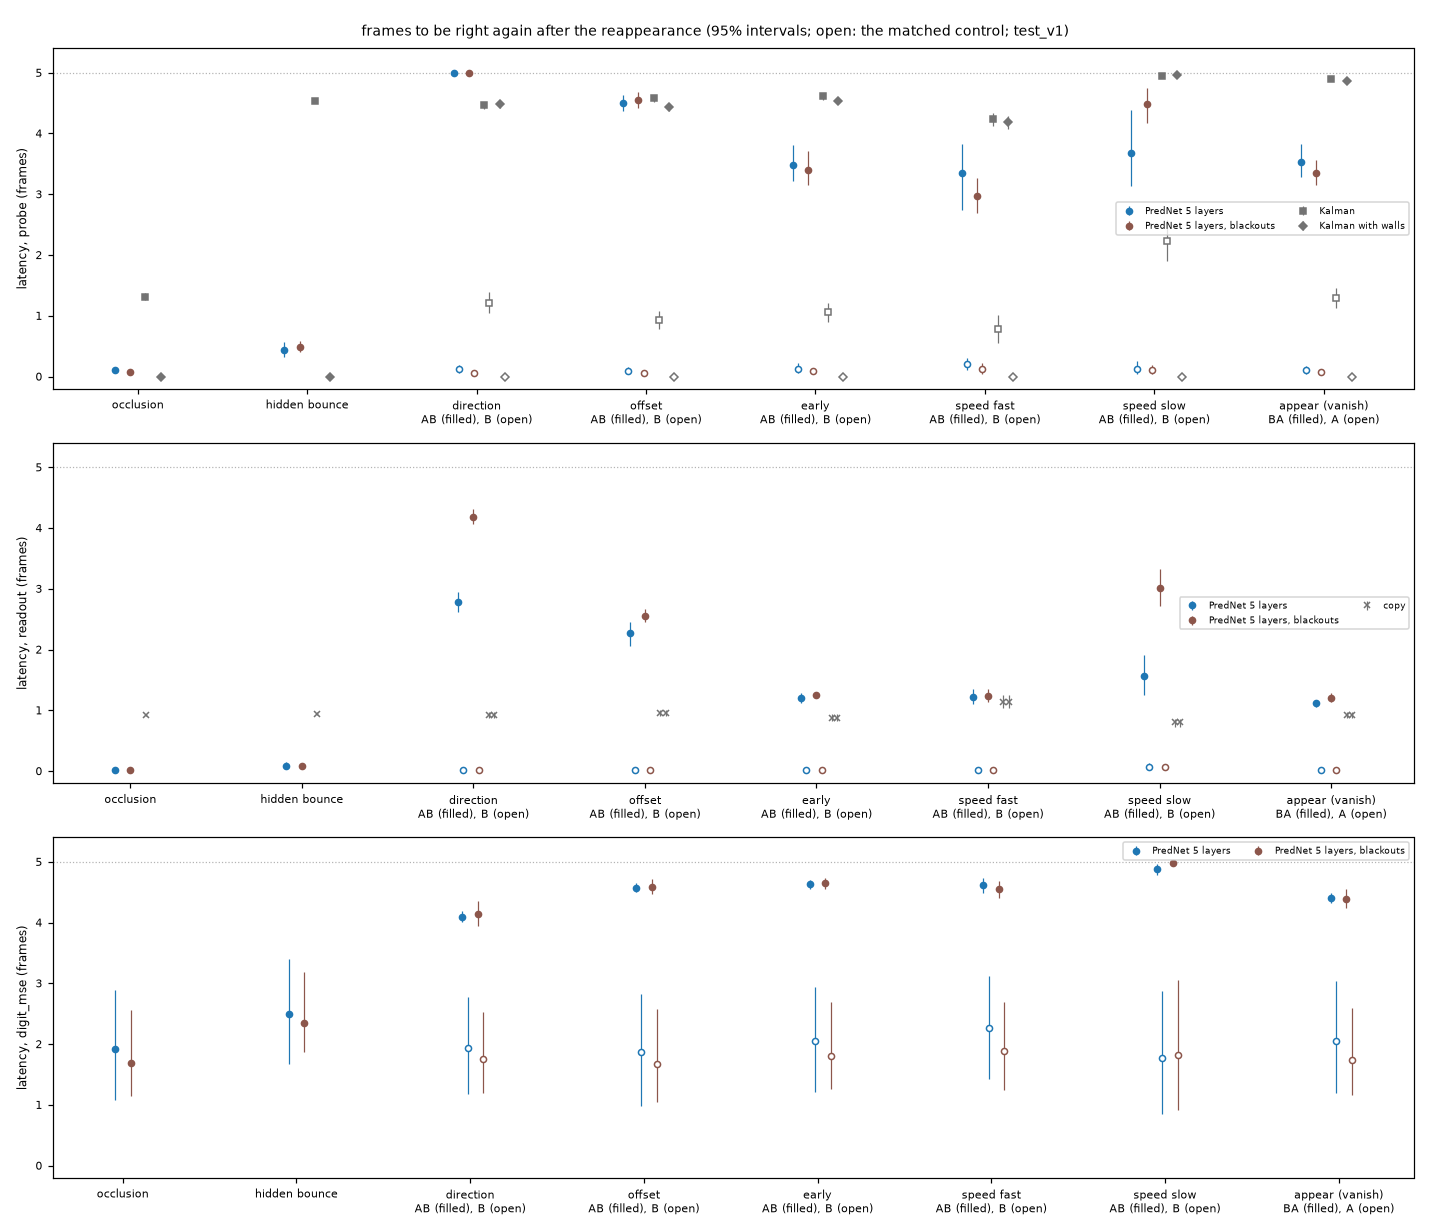

Values plotted in this chart, from the file beside it:
event, role, scope, readout, who, kind, sequences, found, censored, short, latency_mean, latency_se, latency_low, latency_high, latency_n, error_mean, error_se, error_low, error_high, error_n
occlusion, none, all, probe, PredNet 5 layers, model, 5600, 0.9879, 0.004881, 0.007202, 0.1075, 0.02723, 0.06324, 0.1637, 5589, 1.328, 0.0636, 1.186, 1.44, 5600
occlusion, none, all, probe, PredNet 5 layers, blackouts, model, 5600, 0.9894, 0.004702, 0.005893, 0.07933, 0.007584, 0.06489, 0.09413, 5589, 1.257, 0.01689, 1.224, 1.288, 5600
occlusion, none, all, probe, Kalman, reference, 5600, 0.7802, 0.218, 0.001786, 1.314, 0.02806, 1.26, 1.368, 5590, 6.424, 0.1765, 6.07, 6.755, 5600
occlusion, none, all, probe, Kalman with walls, reference, 5600, 1.0, 0.0, 0.0, 0.0, 0.0, 0.0, 0.0, 5600, 0.0001246, 2.2404018734074822e-05, 8.290506242514357e-05, 0.000171, 5600
occlusion, none, all, readout, PredNet 5 layers, model, 5600, 1.0, 0.0, 0.0, 0.02577, 0.006496, 0.01619, 0.03893, 5600, 0.2828, 0.03676, 0.2082, 0.3598, 5600
occlusion, none, all, readout, PredNet 5 layers, blackouts, model, 5600, 0.9999, 5.9523809523809524e-05, 0.0, 0.02464, 0.002924, 0.01905, 0.0303, 5600, 0.279, 0.03912, 0.2145, 0.3691, 5600
occlusion, none, all, readout, copy, reference, 5600, 0.9802, 0.008929, 0.01089, 0.9166, 0.00865, 0.9, 0.9334, 5539, 2.682, 0.01137, 2.66, 2.705, 5600
occlusion, none, all, digit_mse, PredNet 5 layers, model, 5600, 0.8568, 0.1389, 0.004345, 1.925, 0.4372, 1.079, 2.889, 5589, 0.001583, 0.0002399, 0.001127, 0.002111, 5600
occlusion, none, all, digit_mse, PredNet 5 layers, blackouts, model, 5600, 0.8726, 0.1238, 0.003631, 1.688, 0.3609, 1.146, 2.556, 5590, 0.001576, 0.0002299, 0.00127, 0.002132, 5600
occlusion, none, k=2, probe, PredNet 5 layers, model, 1200, 0.9939, 0.001389, 0.004722, 0.06396, 0.01672, 0.03344, 0.09747, 1199, 1.275, 0.05727, 1.151, 1.367, 1200
occlusion, none, k=2, probe, PredNet 5 layers, blackouts, model, 1200, 0.9931, 0.001667, 0.005278, 0.04021, 0.007935, 0.02539, 0.05697, 1197, 1.194, 0.01702, 1.161, 1.228, 1200
occlusion, none, k=2, probe, Kalman, reference, 1200, 0.8833, 0.1158, 0.0008333, 0.7123, 0.04885, 0.6222, 0.8082, 1199, 2.588, 0.172, 2.252, 2.927, 1200
occlusion, none, k=2, probe, Kalman with walls, reference, 1200, 1.0, 0.0, 0.0, 0.0, 0.0, 0.0, 0.0, 1200, 8.470581374676674e-05, 3.074529262347769e-05, 3.3037398102602806e-05, 0.0001535, 1200
occlusion, none, k=2, readout, PredNet 5 layers, model, 1200, 1.0, 0.0, 0.0, 0.01694, 0.00318, 0.01111, 0.02389, 1200, 0.228, 0.02716, 0.1722, 0.2813, 1200
occlusion, none, k=2, readout, PredNet 5 layers, blackouts, model, 1200, 1.0, 0.0, 0.0, 0.01889, 0.003218, 0.01278, 0.02556, 1200, 0.2214, 0.02366, 0.1822, 0.2749, 1200
occlusion, none, k=2, readout, copy, reference, 1200, 0.9758, 0.01583, 0.008333, 0.9756, 0.02148, 0.9345, 1.02, 1190, 2.765, 0.02479, 2.718, 2.813, 1200
occlusion, none, k=2, digit_mse, PredNet 5 layers, model, 1200, 0.9189, 0.07972, 0.001389, 1.511, 0.4304, 0.7122, 2.441, 1199, 0.001315, 0.0002028, 0.0009418, 0.001755, 1200
occlusion, none, k=2, digit_mse, PredNet 5 layers, blackouts, model, 1200, 0.9269, 0.07139, 0.001667, 1.218, 0.2775, 0.8026, 1.844, 1199, 0.001321, 0.0001677, 0.001091, 0.00171, 1200
occlusion, none, k=4, probe, PredNet 5 layers, model, 1200, 0.9869, 0.005833, 0.007222, 0.09914, 0.02087, 0.05848, 0.1401, 1197, 1.315, 0.06843, 1.168, 1.432, 1200
occlusion, none, k=4, probe, PredNet 5 layers, blackouts, model, 1200, 0.9914, 0.003889, 0.004722, 0.06837, 0.01169, 0.04687, 0.09261, 1198, 1.233, 0.02363, 1.189, 1.28, 1200
occlusion, none, k=4, probe, Kalman, reference, 1200, 0.8267, 0.1725, 0.0008333, 1.063, 0.05887, 0.95, 1.179, 1199, 4.57, 0.2768, 4.042, 5.134, 1200
occlusion, none, k=4, probe, Kalman with walls, reference, 1200, 1.0, 0.0, 0.0, 0.0, 0.0, 0.0, 0.0, 1200, 5.197043669329086e-05, 2.4659460142848567e-05, 1.1079578474403109e-05, 0.0001065, 1200
occlusion, none, k=4, readout, PredNet 5 layers, model, 1200, 1.0, 0.0, 0.0, 0.01889, 0.005592, 0.009167, 0.03083, 1200, 0.259, 0.03243, 0.1942, 0.3263, 1200
occlusion, none, k=4, readout, PredNet 5 layers, blackouts, model, 1200, 1.0, 0.0, 0.0, 0.0175, 0.003861, 0.01056, 0.02583, 1200, 0.2523, 0.03002, 0.2018, 0.3184, 1200
occlusion, none, k=4, readout, copy, reference, 1200, 0.9758, 0.005833, 0.01833, 0.927, 0.01632, 0.8956, 0.9601, 1178, 2.763, 0.0243, 2.716, 2.811, 1200
occlusion, none, k=4, digit_mse, PredNet 5 layers, model, 1200, 0.8758, 0.1197, 0.004444, 1.799, 0.4265, 0.995, 2.715, 1197, 0.001507, 0.0002209, 0.001101, 0.001988, 1200
occlusion, none, k=4, digit_mse, PredNet 5 layers, blackouts, model, 1200, 0.8925, 0.1039, 0.003611, 1.57, 0.33, 1.05, 2.328, 1197, 0.001496, 0.0001961, 0.001224, 0.00194, 1200
occlusion, none, k=6, probe, PredNet 5 layers, model, 1200, 0.9836, 0.005556, 0.01083, 0.1146, 0.02883, 0.06589, 0.1758, 1196, 1.334, 0.06141, 1.208, 1.443, 1200
occlusion, none, k=6, probe, PredNet 5 layers, blackouts, model, 1200, 0.9856, 0.006111, 0.008333, 0.09188, 0.01414, 0.0656, 0.1201, 1196, 1.27, 0.02615, 1.222, 1.324, 1200
occlusion, none, k=6, probe, Kalman, reference, 1200, 0.79, 0.2083, 0.001667, 1.331, 0.06182, 1.203, 1.45, 1198, 5.819, 0.3268, 5.219, 6.456, 1200
occlusion, none, k=6, probe, Kalman with walls, reference, 1200, 1.0, 0.0, 0.0, 0.0, 0.0, 0.0, 0.0, 1200, 0.0001674, 5.7379963495862704e-05, 6.710726743378767e-05, 0.0002954, 1200
occlusion, none, k=6, readout, PredNet 5 layers, model, 1200, 1.0, 0.0, 0.0, 0.02806, 0.006659, 0.01639, 0.04167, 1200, 0.2855, 0.03772, 0.2096, 0.3616, 1200
occlusion, none, k=6, readout, PredNet 5 layers, blackouts, model, 1200, 1.0, 0.0, 0.0, 0.02278, 0.003794, 0.01583, 0.03056, 1200, 0.2793, 0.03884, 0.2143, 0.3681, 1200
occlusion, none, k=6, readout, copy, reference, 1200, 0.9775, 0.01167, 0.01083, 0.9377, 0.02053, 0.8981, 0.9789, 1187, 2.746, 0.02528, 2.698, 2.795, 1200
occlusion, none, k=6, digit_mse, PredNet 5 layers, model, 1200, 0.8578, 0.1331, 0.009167, 1.944, 0.43, 1.119, 2.852, 1195, 0.001606, 0.0002464, 0.001154, 0.002137, 1200
occlusion, none, k=6, digit_mse, PredNet 5 layers, blackouts, model, 1200, 0.8653, 0.1275, 0.007222, 1.747, 0.3818, 1.17, 2.632, 1196, 0.001593, 0.0002416, 0.001259, 0.002169, 1200
occlusion, none, k=8, probe, PredNet 5 layers, model, 1200, 0.9903, 0.004444, 0.005278, 0.1155, 0.03463, 0.05926, 0.186, 1199, 1.362, 0.06053, 1.246, 1.476, 1200
occlusion, none, k=8, probe, PredNet 5 layers, blackouts, model, 1200, 0.9897, 0.005556, 0.004722, 0.09902, 0.02031, 0.06045, 0.1381, 1200, 1.313, 0.03084, 1.258, 1.379, 1200
occlusion, none, k=8, probe, Kalman, reference, 1200, 0.7458, 0.2517, 0.0025, 1.541, 0.06442, 1.409, 1.664, 1197, 7.443, 0.3687, 6.711, 8.163, 1200
occlusion, none, k=8, probe, Kalman with walls, reference, 1200, 1.0, 0.0, 0.0, 0.0, 0.0, 0.0, 0.0, 1200, 0.0001336, 4.239955514321556e-05, 6.0208009757698925e-05, 0.000225, 1200
occlusion, none, k=8, readout, PredNet 5 layers, model, 1200, 1.0, 0.0, 0.0, 0.02472, 0.009552, 0.01028, 0.04473, 1200, 0.3149, 0.04015, 0.2355, 0.3979, 1200
occlusion, none, k=8, readout, PredNet 5 layers, blackouts, model, 1200, 0.9997, 0.0002778, 0.0, 0.02722, 0.005818, 0.01611, 0.03917, 1200, 0.3214, 0.05489, 0.2393, 0.4387, 1200
occlusion, none, k=8, readout, copy, reference, 1200, 0.9783, 0.008333, 0.01333, 0.9012, 0.01842, 0.8657, 0.9375, 1184, 2.674, 0.02338, 2.631, 2.721, 1200
occlusion, none, k=8, digit_mse, PredNet 5 layers, model, 1200, 0.795, 0.2006, 0.004444, 2.295, 0.4439, 1.42, 3.219, 1198, 0.001836, 0.0002787, 0.001309, 0.002436, 1200
occlusion, none, k=8, digit_mse, PredNet 5 layers, blackouts, model, 1200, 0.8197, 0.1764, 0.003889, 2.09, 0.4046, 1.481, 3.034, 1198, 0.001818, 0.0002787, 0.001427, 0.002472, 1200
occlusion, none, k=12, probe, PredNet 5 layers, model, 800, 0.9833, 0.008333, 0.008333, 0.1629, 0.05889, 0.06788, 0.277, 798, 1.364, 0.08875, 1.188, 1.528, 800
occlusion, none, k=12, probe, PredNet 5 layers, blackouts, model, 800, 0.9862, 0.007083, 0.006667, 0.1061, 0.01716, 0.07369, 0.1407, 798, 1.288, 0.0249, 1.24, 1.337, 800
occlusion, none, k=12, probe, Kalman, reference, 800, 0.5925, 0.4037, 0.00375, 2.228, 0.08386, 2.064, 2.391, 797, 14.34, 0.6903, 13.06, 15.69, 800
occlusion, none, k=12, probe, Kalman with walls, reference, 800, 1.0, 0.0, 0.0, 0.0, 0.0, 0.0, 0.0, 800, 0.0002155, 9.865220530014315e-05, 5.680187613437937e-05, 0.0004343, 800
occlusion, none, k=12, readout, PredNet 5 layers, model, 800, 1.0, 0.0, 0.0, 0.0475, 0.01878, 0.01875, 0.08625, 800, 0.3489, 0.05211, 0.25, 0.4606, 800
occlusion, none, k=12, readout, PredNet 5 layers, blackouts, model, 800, 1.0, 0.0, 0.0, 0.04292, 0.008946, 0.02583, 0.06125, 800, 0.3412, 0.05611, 0.2551, 0.4737, 800
occlusion, none, k=12, readout, copy, reference, 800, 1.0, 0.0, 0.0, 0.805, 0.02066, 0.765, 0.8462, 800, 2.351, 0.02342, 2.304, 2.397, 800
occlusion, none, k=12, digit_mse, PredNet 5 layers, model, 800, 0.8263, 0.1725, 0.00125, 2.153, 0.48, 1.249, 3.191, 800, 0.001682, 0.000267, 0.001187, 0.002266, 800
occlusion, none, k=12, digit_mse, PredNet 5 layers, blackouts, model, 800, 0.8512, 0.1479, 0.0008333, 1.882, 0.455, 1.221, 2.934, 800, 0.001693, 0.0002893, 0.001303, 0.002383, 800
occlusion, none, speed=2, probe, PredNet 5 layers, model, 2000, 0.994, 0.004833, 0.001167, 0.08861, 0.03171, 0.0365, 0.1545, 2000, 1.228, 0.06362, 1.096, 1.343, 2000
occlusion, none, speed=2, probe, PredNet 5 layers, blackouts, model, 2000, 0.9948, 0.0035, 0.001667, 0.05926, 0.00799, 0.04505, 0.0769, 2000, 1.169, 0.01928, 1.134, 1.207, 2000
occlusion, none, speed=2, probe, Kalman, reference, 2000, 0.683, 0.3165, 0.0005, 1.628, 0.05366, 1.528, 1.737, 1999, 9.273, 0.368, 8.568, 10.03, 2000
occlusion, none, speed=2, probe, Kalman with walls, reference, 2000, 1.0, 0.0, 0.0, 0.0, 0.0, 0.0, 0.0, 2000, 0.0001063, 3.198873203154644e-05, 4.959297228970955e-05, 0.0001716, 2000
occlusion, none, speed=2, readout, PredNet 5 layers, model, 2000, 1.0, 0.0, 0.0, 0.04283, 0.01136, 0.0245, 0.06634, 2000, 0.3034, 0.04282, 0.2203, 0.3951, 2000
occlusion, none, speed=2, readout, PredNet 5 layers, blackouts, model, 2000, 1.0, 0.0, 0.0, 0.04117, 0.00433, 0.03317, 0.05, 2000, 0.3068, 0.03908, 0.2374, 0.3941, 2000
... 1,119 more rows
